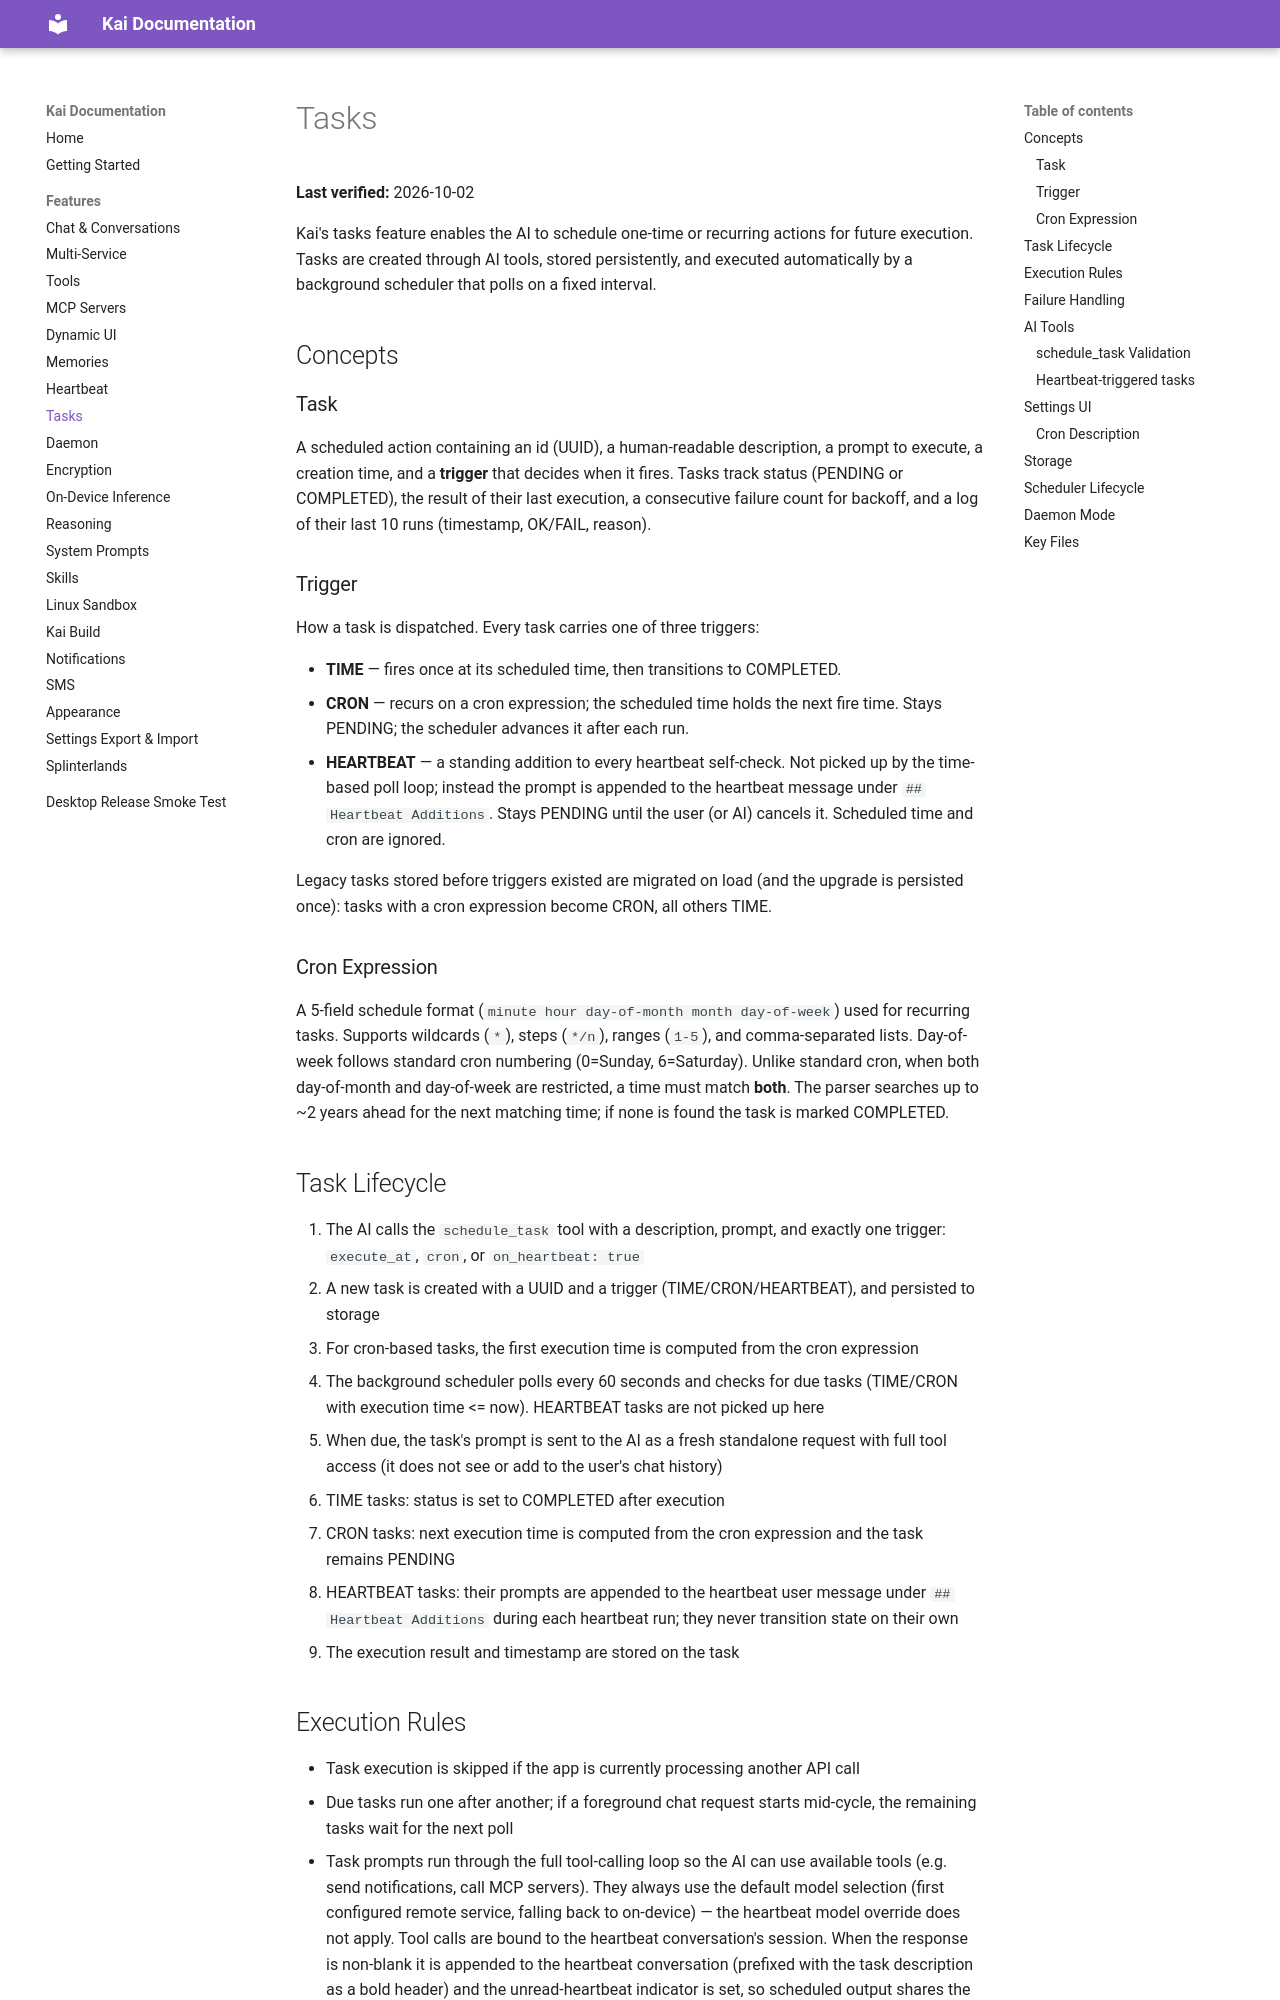

repository: tailscale1313-design/kai-lite · page: docs/features/tasks/index.html · generator: mkdocs

# Tasks

**Last verified:** 2026-10-02

Kai's tasks feature enables the AI to schedule one-time or recurring actions for future execution. Tasks are created through AI tools, stored persistently, and executed automatically by a background scheduler that polls on a fixed interval.

## Concepts

### Task

A scheduled action containing an id (UUID), a human-readable description, a prompt to execute, a creation time, and a **trigger** that decides when it fires. Tasks track status (PENDING or COMPLETED), the result of their last execution, a consecutive failure count for backoff, and a log of their last 10 runs (timestamp, OK/FAIL, reason).

### Trigger

How a task is dispatched. Every task carries one of three triggers:

- **TIME** — fires once at its scheduled time, then transitions to COMPLETED.
- **CRON** — recurs on a cron expression; the scheduled time holds the next fire time. Stays PENDING; the scheduler advances it after each run.
- **HEARTBEAT** — a standing addition to every heartbeat self-check. Not picked up by the time-based poll loop; instead the prompt is appended to the heartbeat message under `## Heartbeat Additions`. Stays PENDING until the user (or AI) cancels it. Scheduled time and cron are ignored.

Legacy tasks stored before triggers existed are migrated on load (and the upgrade is persisted once): tasks with a cron expression become CRON, all others TIME.

### Cron Expression

A 5-field schedule format (`minute hour day-of-month month day-of-week`) used for recurring tasks. Supports wildcards (`*`), steps (`*/n`), ranges (`1-5`), and comma-separated lists. Day-of-week follows standard cron numbering (0=Sunday, 6=Saturday). Unlike standard cron, when both day-of-month and day-of-week are restricted, a time must match **both**. The parser searches up to ~2 years ahead for the next matching time; if none is found the task is marked COMPLETED.

## Task Lifecycle

1. The AI calls the `schedule_task` tool with a description, prompt, and exactly one trigger: `execute_at`, `cron`, or `on_heartbeat: true`
2. A new task is created with a UUID and a trigger (TIME/CRON/HEARTBEAT), and persisted to storage
3. For cron-based tasks, the first execution time is computed from the cron expression
4. The background scheduler polls every 60 seconds and checks for due tasks (TIME/CRON with execution time <= now). HEARTBEAT tasks are not picked up here
5. When due, the task's prompt is sent to the AI as a fresh standalone request with full tool access (it does not see or add to the user's chat history)
6. TIME tasks: status is set to COMPLETED after execution
7. CRON tasks: next execution time is computed from the cron expression and the task remains PENDING
8. HEARTBEAT tasks: their prompts are appended to the heartbeat user message under `## Heartbeat Additions` during each heartbeat run; they never transition state on their own
9. The execution result and timestamp are stored on the task
